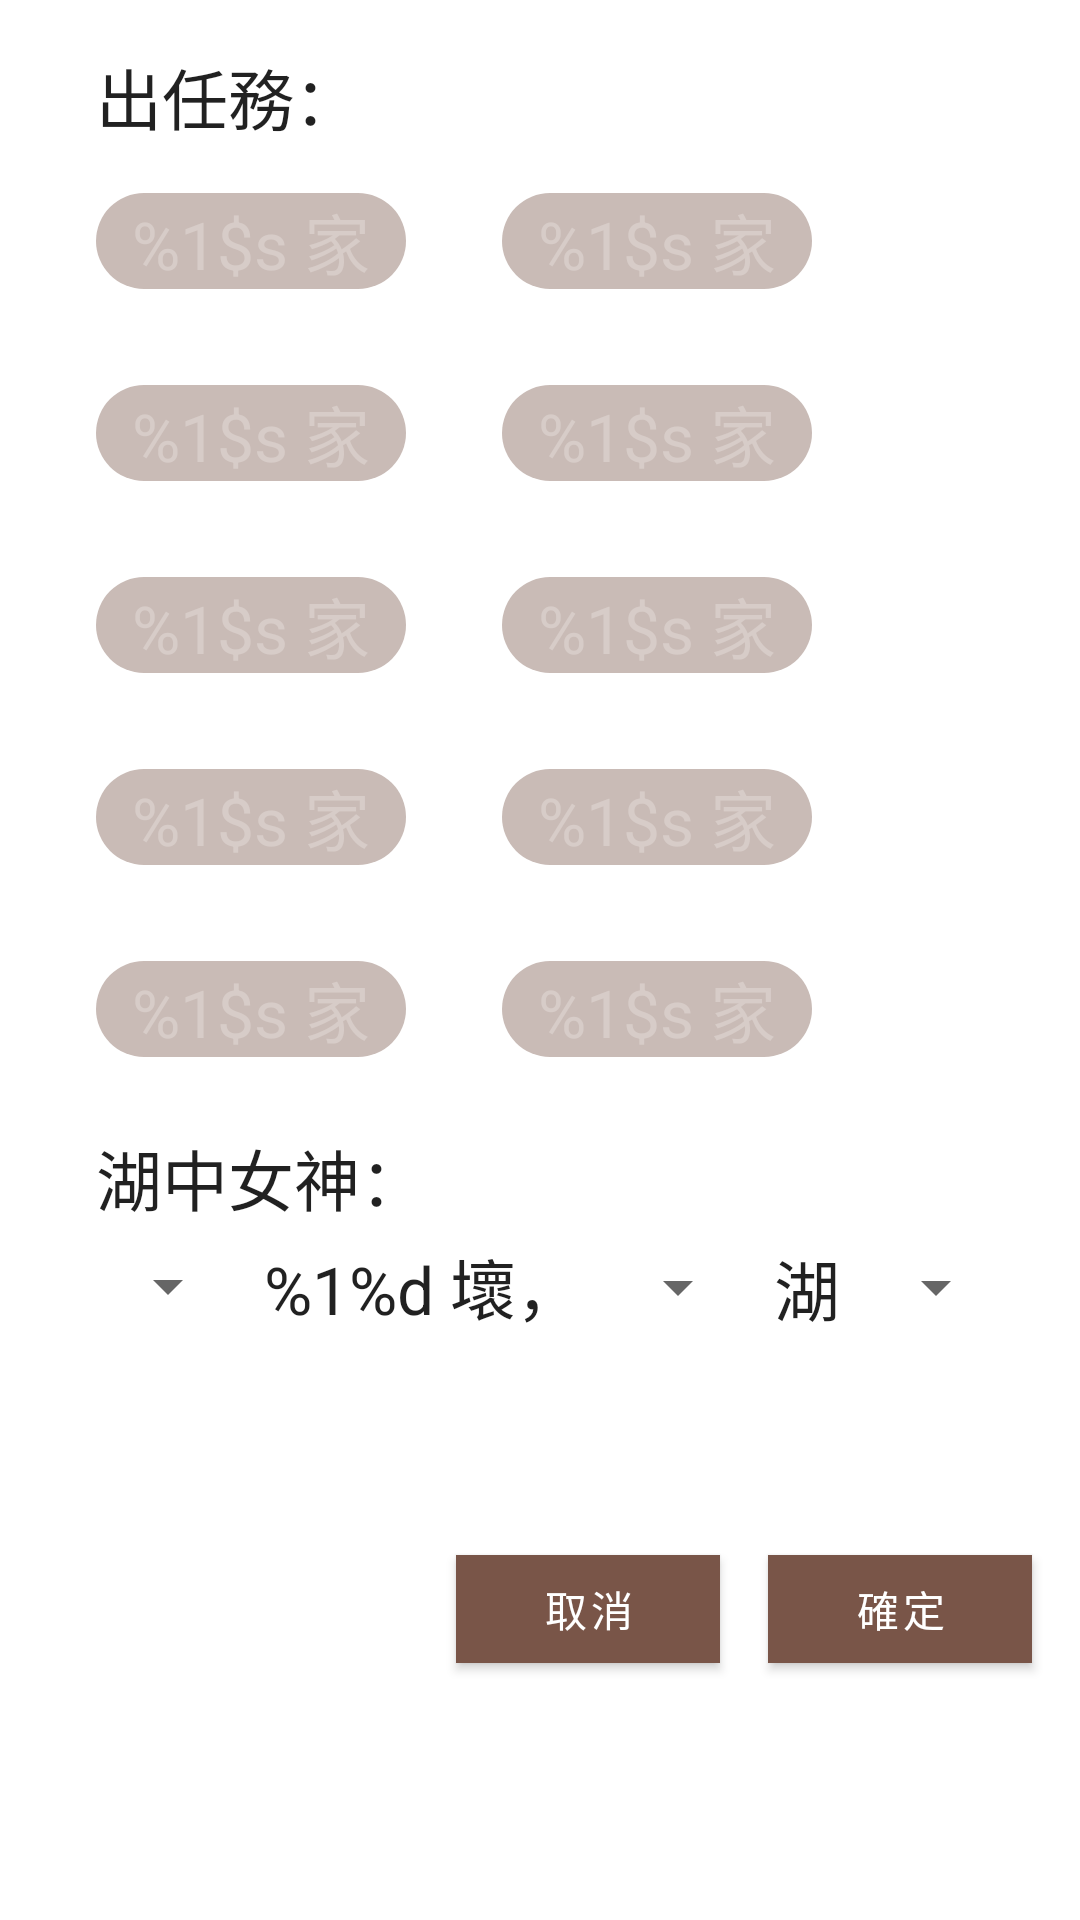

Layout XML and referenced resources for this Android screen:
<!-- AndroidManifest.xml: application theme AppTheme -->
<!-- res/layout/dialog_result.xml -->
<?xml version="1.0" encoding="utf-8"?>
<RelativeLayout xmlns:android="http://schemas.android.com/apk/res/android"
    xmlns:app="http://schemas.android.com/apk/res-auto"
    xmlns:tools="http://schemas.android.com/tools"
    android:layout_width="match_parent"
    android:layout_height="match_parent">

    <androidx.constraintlayout.widget.ConstraintLayout
        android:layout_width="match_parent"
        android:layout_height="match_parent">

        <TextView
            android:id="@+id/operationText"
            android:layout_width="0dp"
            android:layout_height="wrap_content"
            android:layout_marginStart="32dp"
            android:layout_marginTop="16dp"
            android:layout_marginEnd="32dp"
            android:text="@string/operation_text"
            android:textAppearance="@android:style/TextAppearance.Material.Large"
            app:layout_constraintEnd_toEndOf="parent"
            app:layout_constraintStart_toStartOf="parent"
            app:layout_constraintTop_toTopOf="parent" />

        <com.google.android.material.chip.ChipGroup
            android:id="@+id/operationChoose"
            android:layout_width="0dp"
            android:layout_height="wrap_content"
            android:layout_marginTop="8dp"
            app:chipSpacingHorizontal="32dp"
            app:chipSpacingVertical="16dp"
            app:layout_constraintEnd_toEndOf="@+id/operationText"
            app:layout_constraintStart_toStartOf="@+id/operationText"
            app:layout_constraintTop_toBottomOf="@+id/operationText"
            app:singleSelection="false">

            <com.google.android.material.chip.Chip
                android:id="@+id/chip1"
                style="@style/DefaultChipStyle"
                android:layout_width="wrap_content"
                android:layout_height="wrap_content" />

            <com.google.android.material.chip.Chip
                android:id="@+id/chip2"
                style="@style/DefaultChipStyle"
                android:layout_width="wrap_content"
                android:layout_height="wrap_content" />

            <com.google.android.material.chip.Chip
                android:id="@+id/chip3"
                style="@style/DefaultChipStyle"
                android:layout_width="wrap_content"
                android:layout_height="wrap_content" />

            <com.google.android.material.chip.Chip
                android:id="@+id/chip4"
                style="@style/DefaultChipStyle"
                android:layout_width="wrap_content"
                android:layout_height="wrap_content" />

            <com.google.android.material.chip.Chip
                android:id="@+id/chip5"
                style="@style/DefaultChipStyle"
                android:layout_width="wrap_content"
                android:layout_height="wrap_content" />

            <com.google.android.material.chip.Chip
                android:id="@+id/chip6"
                style="@style/DefaultChipStyle"
                android:layout_width="wrap_content"
                android:layout_height="wrap_content" />

            <com.google.android.material.chip.Chip
                android:id="@+id/chip7"
                style="@style/DefaultChipStyle"
                android:layout_width="wrap_content"
                android:layout_height="wrap_content" />

            <com.google.android.material.chip.Chip
                android:id="@+id/chip8"
                style="@style/DefaultChipStyle"
                android:layout_width="wrap_content"
                android:layout_height="wrap_content" />

            <com.google.android.material.chip.Chip
                android:id="@+id/chip9"
                style="@style/DefaultChipStyle"
                android:layout_width="wrap_content"
                android:layout_height="wrap_content" />

            <com.google.android.material.chip.Chip
                android:id="@+id/chip10"
                style="@style/DefaultChipStyle"
                android:layout_width="wrap_content"
                android:layout_height="wrap_content" />

        </com.google.android.material.chip.ChipGroup>

        <TextView
            android:id="@+id/goddessOfLake"
            android:layout_width="0dp"
            android:layout_height="wrap_content"
            android:layout_marginStart="32dp"
            android:layout_marginTop="16dp"
            android:layout_marginEnd="32dp"
            android:text="@string/goddess_of_lake"
            android:textAppearance="@android:style/TextAppearance.Material.Large"
            app:layout_constraintEnd_toEndOf="parent"
            app:layout_constraintStart_toStartOf="parent"
            app:layout_constraintTop_toBottomOf="@+id/operationChoose" />

        <Spinner
            android:id="@+id/howManyBad"
            android:layout_width="wrap_content"
            android:layout_height="wrap_content"
            android:layout_marginTop="8dp"
            android:spinnerMode="dialog"
            app:layout_constraintStart_toStartOf="@+id/goddessOfLake"
            app:layout_constraintTop_toBottomOf="@+id/goddessOfLake" />

        <TextView
            android:id="@+id/failedText"
            android:layout_width="wrap_content"
            android:layout_height="wrap_content"
            android:layout_marginStart="8dp"
            android:text="@string/failed_text"
            android:textAppearance="@android:style/TextAppearance.Material.Large"
            app:layout_constraintBottom_toBottomOf="@+id/howManyBad"
            app:layout_constraintStart_toEndOf="@+id/howManyBad"
            app:layout_constraintTop_toTopOf="@+id/howManyBad" />

        <Spinner
            android:id="@+id/goddessFrom"
            android:layout_width="wrap_content"
            android:layout_height="wrap_content"
            android:layout_marginStart="8dp"
            android:spinnerMode="dialog"
            app:layout_constraintBottom_toBottomOf="@+id/failedText"
            app:layout_constraintStart_toEndOf="@+id/failedText"
            app:layout_constraintTop_toTopOf="@+id/failedText" />

        <TextView
            android:id="@+id/goddessText"
            android:layout_width="wrap_content"
            android:layout_height="wrap_content"
            android:layout_marginStart="8dp"
            android:text="@string/goddess_of_lake_text"
            android:textAppearance="@android:style/TextAppearance.Material.Large"
            app:layout_constraintBottom_toBottomOf="@+id/goddessFrom"
            app:layout_constraintStart_toEndOf="@+id/goddessFrom"
            app:layout_constraintTop_toTopOf="@+id/goddessFrom" />

        <Spinner
            android:id="@+id/goddessTo"
            android:layout_width="wrap_content"
            android:layout_height="wrap_content"
            android:layout_marginStart="8dp"
            android:spinnerMode="dialog"
            app:layout_constraintBottom_toBottomOf="@+id/goddessFrom"
            app:layout_constraintStart_toEndOf="@+id/goddessText"
            app:layout_constraintTop_toTopOf="@+id/goddessFrom" />

        <com.google.android.material.button.MaterialButton
            android:id="@+id/conform"
            style="@style/DefaultButtonStyle"
            android:layout_width="wrap_content"
            android:layout_height="wrap_content"
            android:layout_marginTop="8dp"
            android:layout_marginEnd="16dp"
            android:layout_marginBottom="16dp"
            android:text="@string/conform"
            app:layout_constraintBottom_toBottomOf="parent"
            app:layout_constraintEnd_toEndOf="parent"
            app:layout_constraintTop_toBottomOf="@+id/howManyBad" />

        <com.google.android.material.button.MaterialButton
            android:id="@+id/cancel"
            style="@style/DefaultButtonStyle"
            android:layout_width="wrap_content"
            android:layout_height="wrap_content"
            android:layout_marginEnd="16dp"
            android:text="@string/cancel"
            app:layout_constraintBottom_toBottomOf="@+id/conform"
            app:layout_constraintEnd_toStartOf="@+id/conform"
            app:layout_constraintTop_toTopOf="@+id/conform" />

    </androidx.constraintlayout.widget.ConstraintLayout>
</RelativeLayout>
<!-- resources referenced by this layout -->
<resources>
  <string name="cancel">取消</string>
  <string name="conform">確定</string>
  <string name="failed_text">%1%d 壞，</string>
  <string name="goddess_of_lake">湖中女神：</string>
  <string name="goddess_of_lake_text">湖</string>
  <string name="operation_text">出任務：</string>
  <style name="DefaultButtonStyle">
          <item name="cornerRadius">@dimen/button_corner_radius</item>
          <item name="android:onClick">onClick</item>
      </style>
  <style name="DefaultChipStyle" parent="Widget.MaterialComponents.Chip.Choice">
          <item name="chipBackgroundColor">@drawable/chip_check</item>
          <item name="android:textColor">@color/colorPrimaryLight</item>
          <item name="android:text">@string/which_player</item>
          <item name="android:textAppearance">?android:attr/textAppearanceLarge</item>
      </style>
  <style name="AppTheme" parent="Theme.MaterialComponents.Light.DarkActionBar">
          
          <item name="colorPrimary">@color/colorPrimary</item>
          <item name="colorPrimaryDark">@color/colorPrimaryDark</item>
          <item name="colorAccent">@color/colorAccent</item>
      </style>
  <!-- drawable chip_check (drawable) -->
  <?xml version="1.0" encoding="utf-8"?>
  <selector xmlns:android="http://schemas.android.com/apk/res/android">
      <item android:color="@color/colorPrimary" android:state_enabled="true" android:state_selected="true" />
      <item android:color="@color/colorRipple" android:state_enabled="true" />
      <item android:color="@color/colorPrimaryLight" />
  </selector>
  <color name="colorPrimaryLight">#D7CCC8</color>
  <string name="which_player">%1$s 家</string>
  <color name="colorPrimary">#795548</color>
  <color name="colorPrimaryDark">#5D4037</color>
  <color name="colorAccent">#795548</color>
  <color name="colorRipple">#65795548</color>
</resources>
